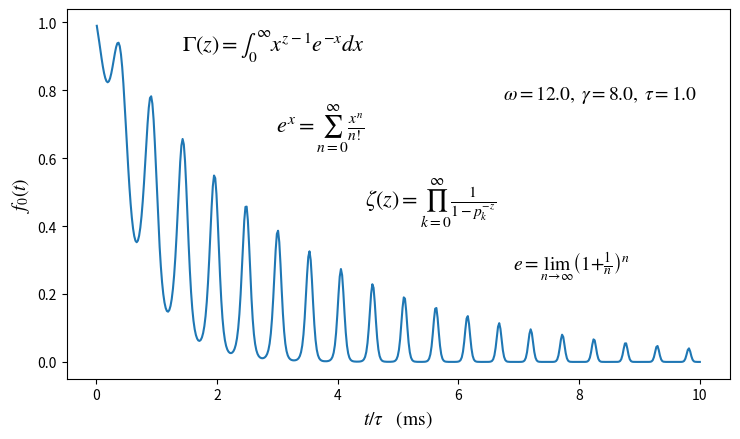

This chart was generated by the following Python code: (Note: this script raises an exception after producing the figure.)
import numpy as np
import matplotlib.pyplot as plt


def f0(t, omega, gamma, tau):
    wt = omega * t
    f1 = np.sin(wt) + (np.cos(wt) - 1.0) / wt
    f2 = 1.0 + (gamma / omega) * f1
    return np.exp(-t * f2 / tau)


omega = 12.0
gamma = 8.0
tau = 1.0
t = np.linspace(0.01, 10.0, 500)
f = f0(t, omega, gamma, tau)

plt.rc("mathtext", fontset="stix")   # Use with mathtext
# plt.rc("text", usetex=True)        # Use with Latex
# plt.rc("font", family="serif")     # Use with Latex

fig, ax = plt.subplots(figsize=(7.5, 4.5), tight_layout=True)
ax.plot(t, f, color="C0")
ax.set_ylabel(r"$f_0(t)$", fontsize=14)
ax.set_xlabel(r'$t/\tau\quad\rm{(ms)}$', fontsize=14)
ax.text(0.45, 0.95,
        r"$\Gamma(z)=\int_0^\infty x^{z-1}e^{-x}dx$",
        fontsize=16, ha="right", va="top",
        transform=ax.transAxes)
ax.text(0.45, 0.75,
        r"$e^x=\sum_{n=0}^\infty\frac{x^n}{n!}$",
        fontsize=16, ha="right", va="top",
        transform=ax.transAxes)
ax.text(0.45, 0.55,
        r"$\zeta(z)=\prod_{k=0}^\infty \frac{1}{1-p_k^{-z}}$",
        fontsize=16, ha="left", va="top",
        transform=ax.transAxes)
ax.text(0.95, 0.80,
        r"$\omega={0:0.1f},\;\gamma={1:0.1f},\;\tau={2:0.1f}$"
        .format(omega, gamma, tau),
        fontsize=14, ha="right", va="top",
        transform=ax.transAxes)
ax.text(0.85, 0.35,
        r"$e=\lim_{n\to\infty}\left(1+\frac{1}{n}\right)^n$",
        fontsize=14, ha="right", va="top",
        transform=ax.transAxes)

fig.savefig("./figures/mplLatexDemo.pdf")
plt.show()


"""
Introduction to Python for Science & Engineering, 2nd Edition
[redacted]
"""
